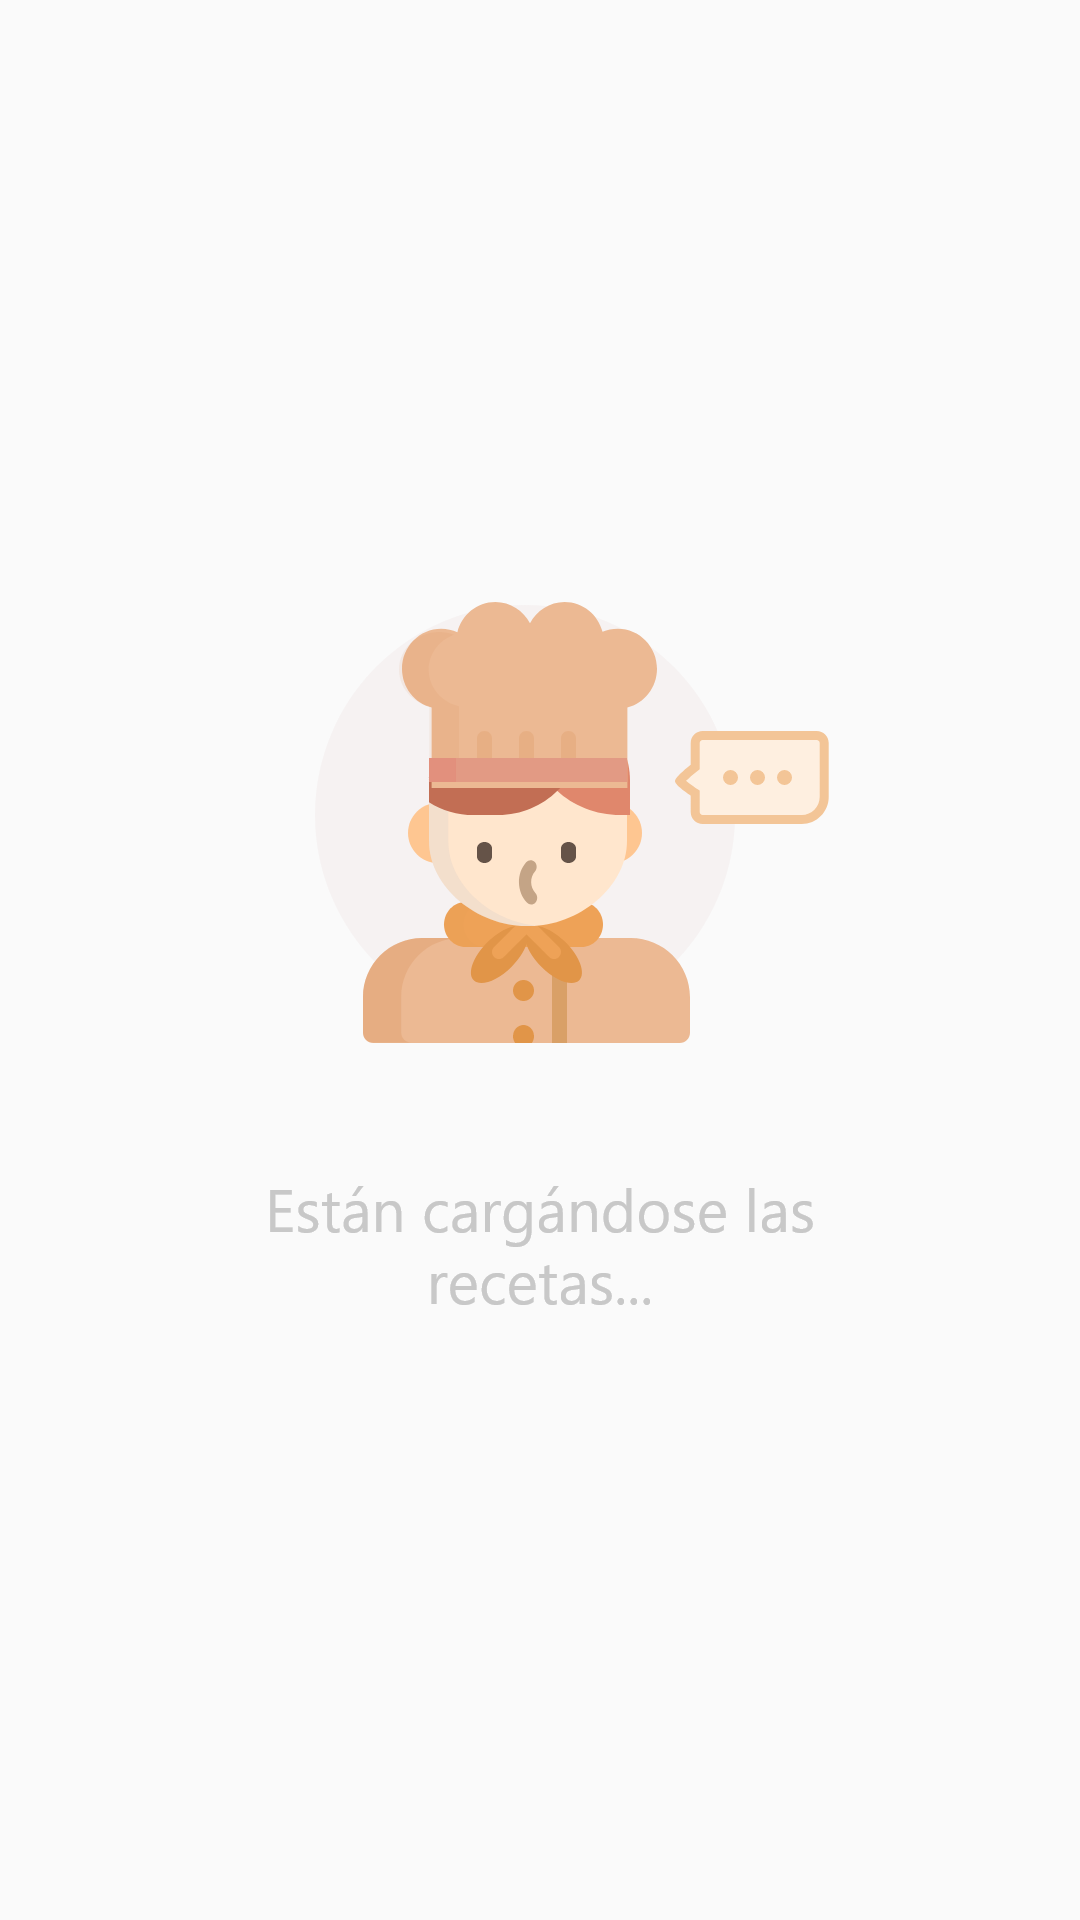

Layout XML and referenced resources for this Android screen:
<!-- AndroidManifest.xml: application theme Theme.FarinamV1 -->
<!-- res/layout/fragmento_notificaciones.xml -->
<?xml version="1.0" encoding="utf-8"?>
<androidx.constraintlayout.widget.ConstraintLayout xmlns:android="http://schemas.android.com/apk/res/android"
    xmlns:app="http://schemas.android.com/apk/res-auto"
    xmlns:tools="http://schemas.android.com/tools"
    android:layout_width="match_parent"
    android:layout_height="match_parent"
    tools:context=".Fragmentos.FragmentoNotificaciones">


    <ListView
        android:id="@+id/list_view_notificaciones"
        android:layout_width="413dp"
        android:layout_height="593dp"
        app:layout_constraintBottom_toBottomOf="parent"
        app:layout_constraintEnd_toEndOf="parent"
        app:layout_constraintHorizontal_bias="1.0"
        app:layout_constraintStart_toStartOf="parent"
        app:layout_constraintTop_toTopOf="parent"
        app:layout_constraintVertical_bias="1.0" />

    <TextView
        android:id="@+id/background_notificacion"
        android:layout_width="wrap_content"
        android:layout_height="wrap_content"
        android:background="@drawable/background_recetas"
        app:layout_constraintBottom_toBottomOf="parent"
        app:layout_constraintEnd_toEndOf="parent"
        app:layout_constraintStart_toStartOf="parent"
        app:layout_constraintTop_toTopOf="parent" />
</androidx.constraintlayout.widget.ConstraintLayout>
<!-- resources referenced by this layout -->
<resources>
  <!-- drawable background_recetas: png bitmap (drawable-hdpi, 21473 bytes) -->
  <style name="Theme.FarinamV1" parent="Theme.AppCompat.Light.NoActionBar">
          
          <item name="colorPrimary">@color/color_primero</item>
          <item name="colorPrimaryVariant">@color/color_segundo</item>
          <item name="colorOnPrimary">@color/color_tercero</item>
          
          <item name="colorSecondary">@color/color_cuarto</item>
          <item name="colorSecondaryVariant">@color/color_quinto</item>
          <item name="colorOnSecondary">@color/color_sexto</item>
          
          <item name="android:statusBarColor" tools:targetApi="l">?attr/colorPrimaryVariant</item>
          
      </style>
  <color name="color_primero">#ffa43a</color>
  <color name="color_segundo">#97FBBC74</color>
  <color name="color_tercero">#759eff</color>
  <color name="color_cuarto">#75c7ff</color>
  <color name="color_quinto">#525558</color>
  <color name="color_sexto">#64FB46</color>
</resources>
